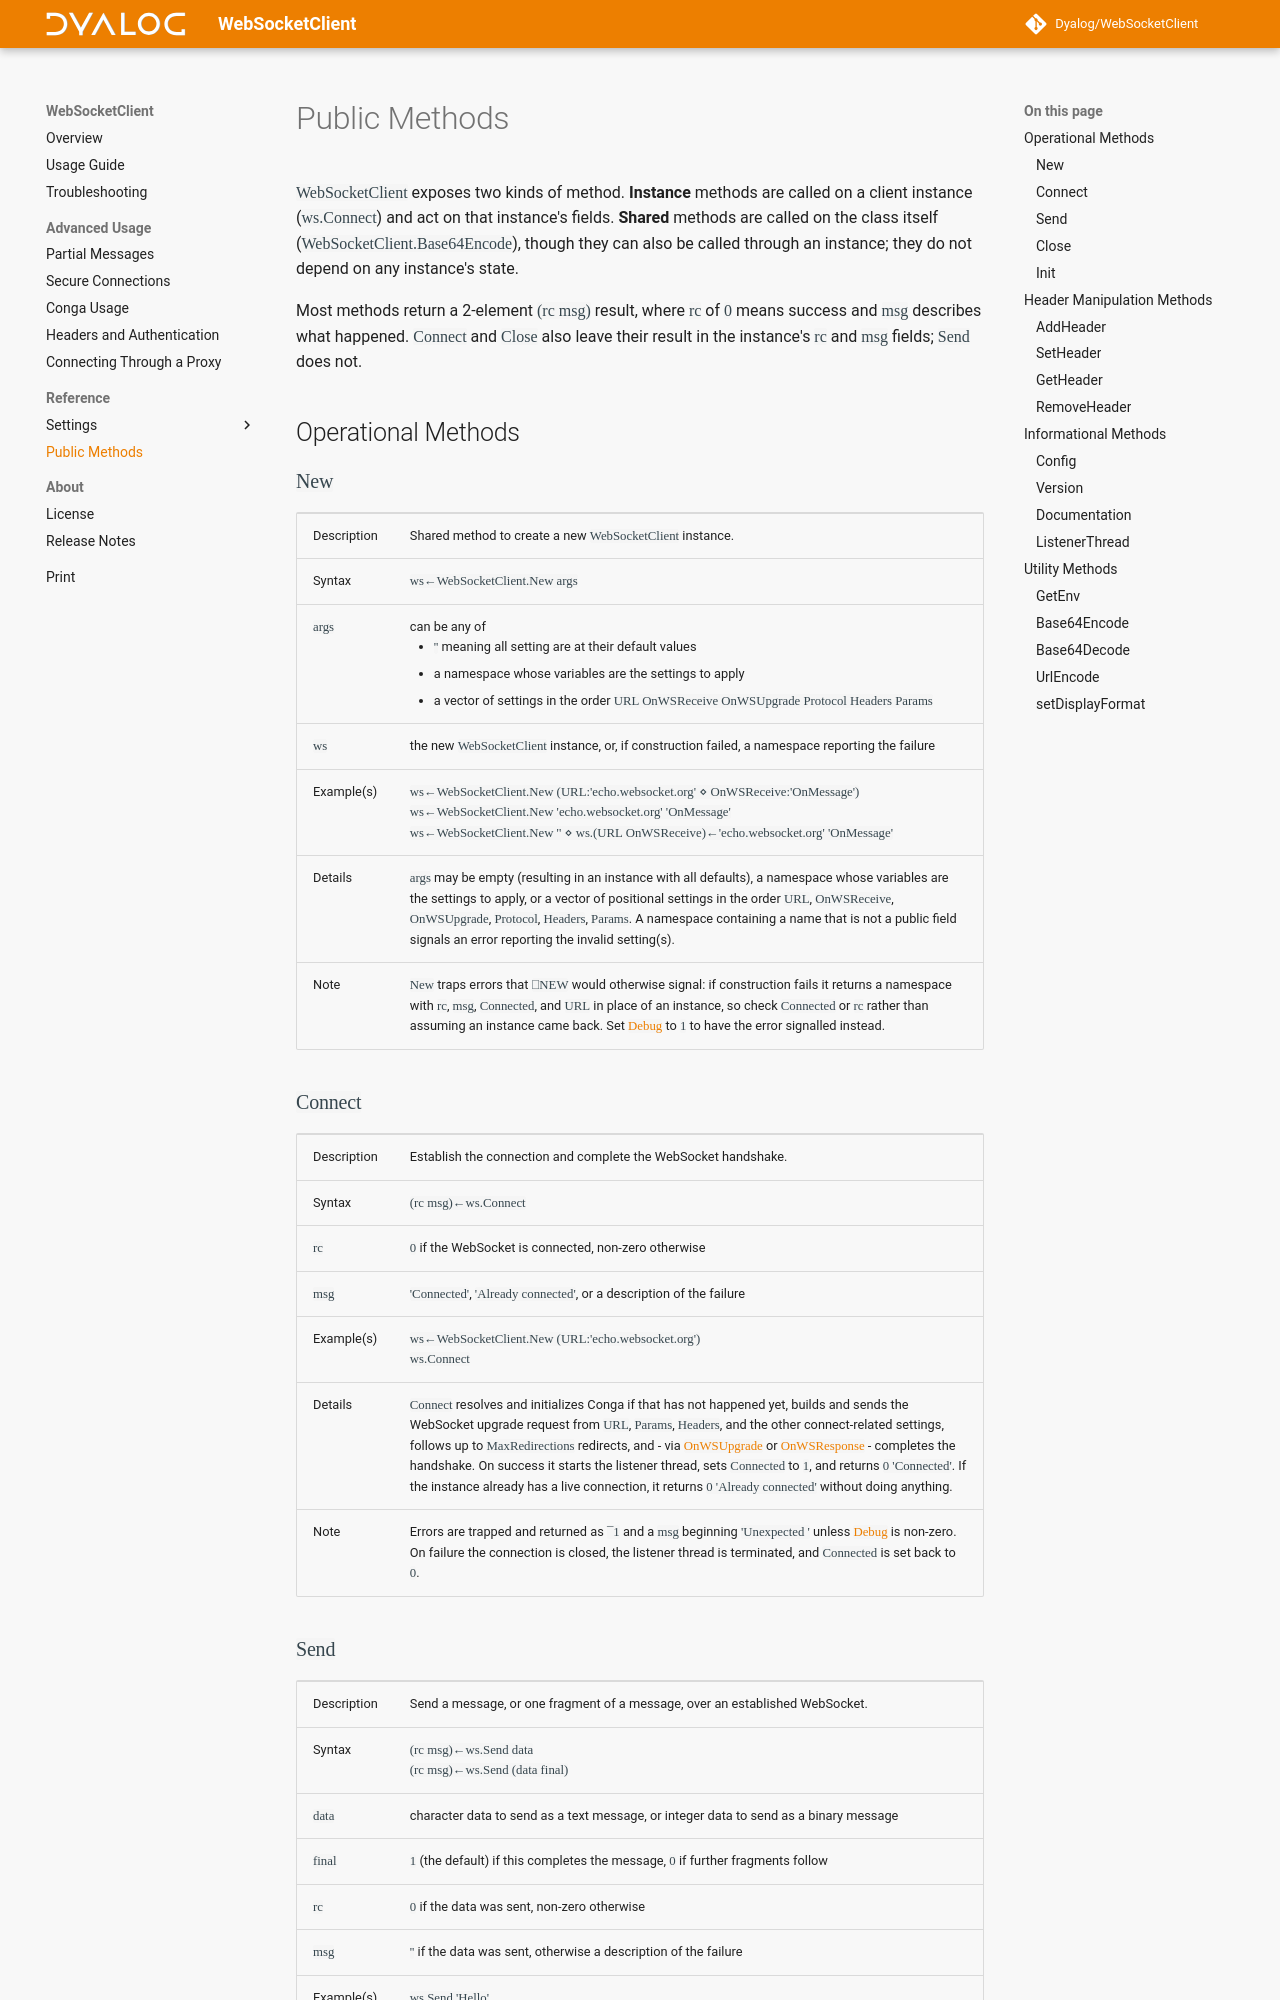

repository: Dyalog/WebSocketClient · page: 1.0/public-methods/index.html · generator: mkdocs

`WebSocketClient` exposes two kinds of method. **Instance** methods are called on a client instance (`ws.Connect`) and act on that instance's fields. **Shared** methods are called on the class itself (`WebSocketClient.Base64Encode`), though they can also be called through an instance; they do not depend on any instance's state.

Most methods return a 2-element `(rc msg)` result, where `rc` of `0` means success and `msg` describes what happened. `Connect` and `Close` also leave their result in the instance's `rc` and `msg` fields; `Send` does not.

## Operational Methods

### `New`

|--|--|
|Description|Shared method to create a new `WebSocketClient` instance.|
|Syntax|`ws←WebSocketClient.New args`|
|`args`| can be any of <ul><li>`''` meaning all setting are at their default values</li><li>a namespace whose variables are the settings to apply</li><li>a vector of settings in the order `URL OnWSReceive OnWSUpgrade Protocol Headers Params`</li></ul>|
|`ws`|the new `WebSocketClient` instance, or, if construction failed, a namespace reporting the failure|
|Example(s)|`ws←WebSocketClient.New (URL:'echo.websocket.org' ⋄ OnWSReceive:'OnMessage')`<br/>`ws←WebSocketClient.New 'echo.websocket.org' 'OnMessage'`<br/>`ws←WebSocketClient.New '' ⋄ ws.(URL OnWSReceive)←'echo.websocket.org' 'OnMessage'`|
|Details|`args` may be empty (resulting in an instance with all defaults), a namespace whose variables are the settings to apply, or a vector of positional settings in the order `URL`, `OnWSReceive`, `OnWSUpgrade`, `Protocol`, `Headers`, `Params`. A namespace containing a name that is not a public field signals an error reporting the invalid setting(s).|
|Note|`New` traps errors that `⎕NEW` would otherwise signal: if construction fails it returns a namespace with `rc`, `msg`, `Connected`, and `URL` in place of an instance, so check `Connected` or `rc` rather than assuming an instance came back. Set [`Debug`](settings-connect.md#debug) to `1` to have the error signalled instead.|

### `Connect`

|--|--|
|Description|Establish the connection and complete the WebSocket handshake.|
|Syntax|`(rc msg)←ws.Connect`|
|`rc`|`0` if the WebSocket is connected, non-zero otherwise|
|`msg`|`'Connected'`, `'Already connected'`, or a description of the failure|
|Example(s)|`ws←WebSocketClient.New (URL:'echo.websocket.org')`<br/>`ws.Connect`|
|Details|`Connect` resolves and initializes Conga if that has not happened yet, builds and sends the WebSocket upgrade request from `URL`, `Params`, `Headers`, and the other connect-related settings, follows up to `MaxRedirections` redirects, and - via [`OnWSUpgrade`](settings-eventhooks.md#onwsupgrade) or [`OnWSResponse`](settings-eventhooks.md#onwsresponse) - completes the handshake. On success it starts the listener thread, sets `Connected` to `1`, and returns `0 'Connected'`. If the instance already has a live connection, it returns `0 'Already connected'` without doing anything.|
|Note|Errors are trapped and returned as `¯1` and a `msg` beginning `'Unexpected '` unless [`Debug`](settings-connect.md#debug) is non-zero. On failure the connection is closed, the listener thread is terminated, and `Connected` is set back to `0`.|
